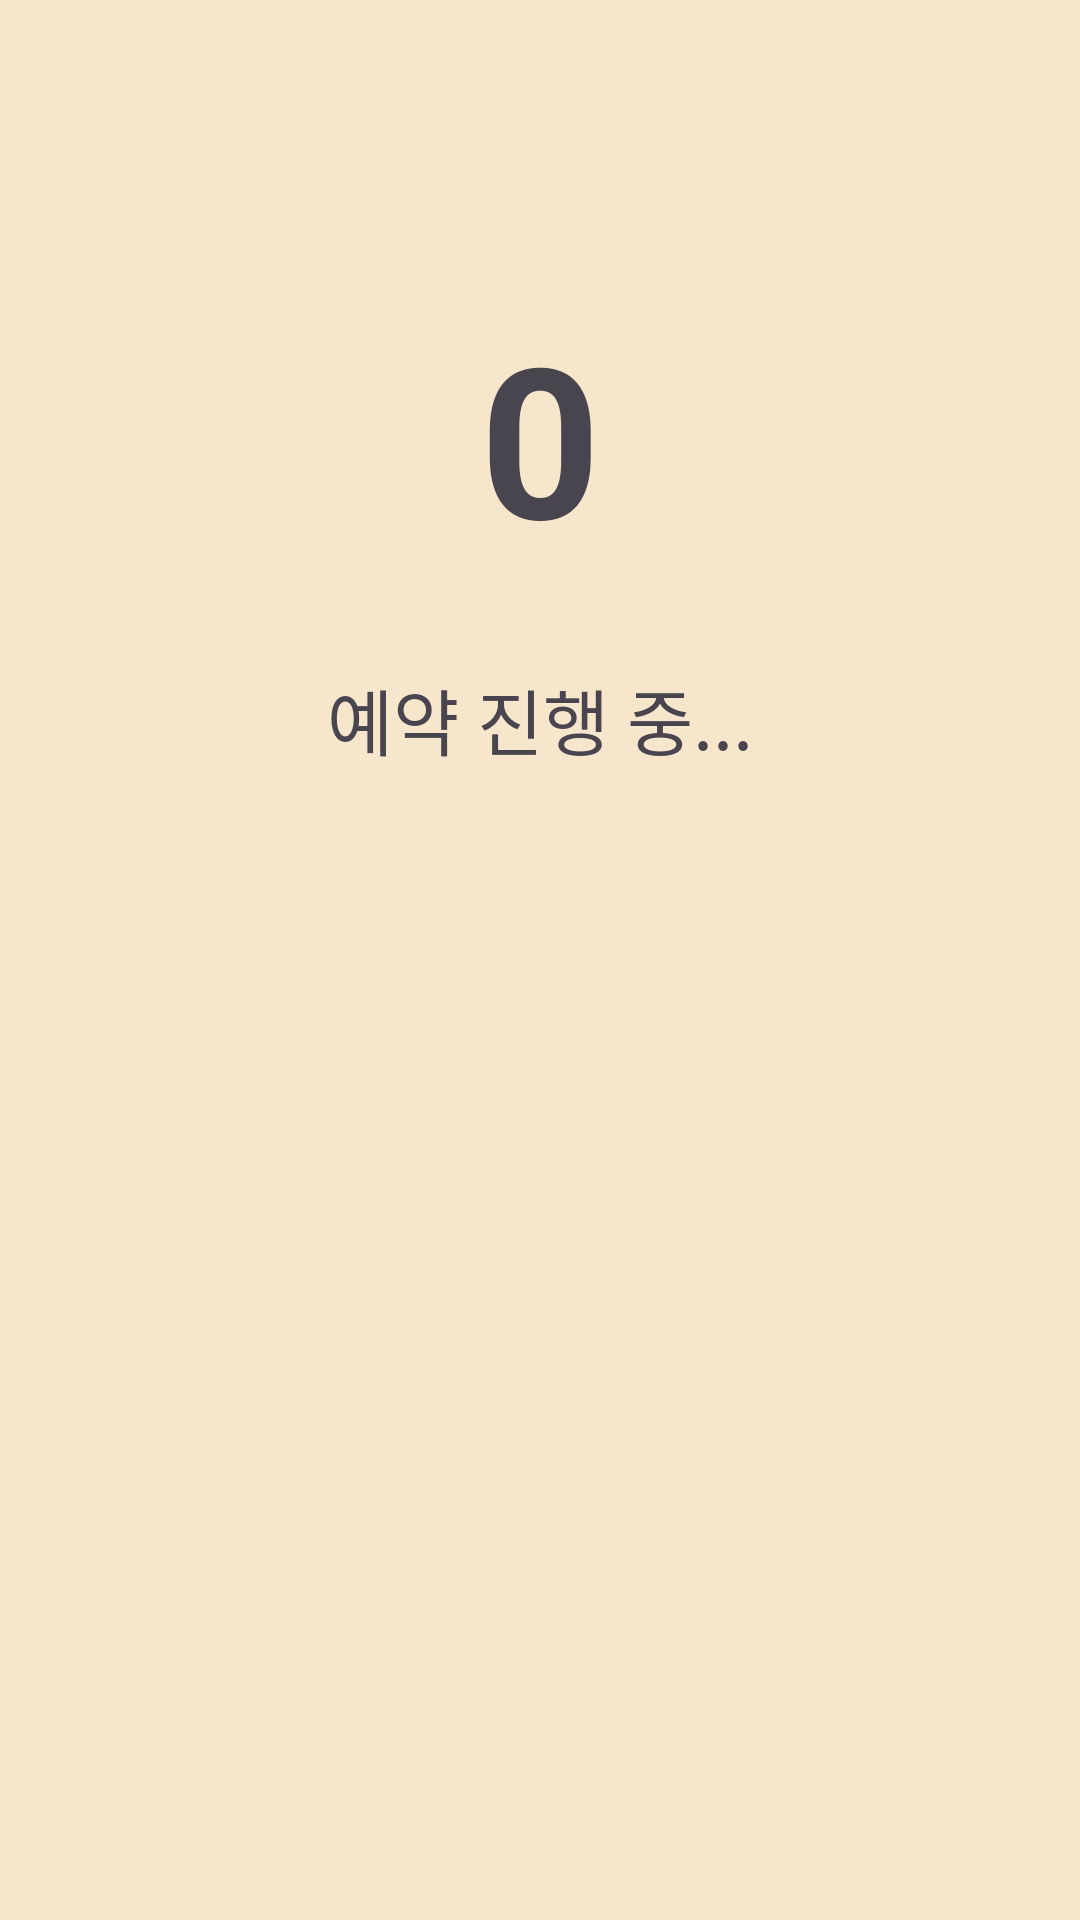

Android layout source for this screen:
<!-- AndroidManifest.xml: application theme Theme.MoblieInjeBus -->
<!-- res/layout/loading_layout.xml -->
<?xml version="1.0" encoding="utf-8"?>
<androidx.constraintlayout.widget.ConstraintLayout xmlns:android="http://schemas.android.com/apk/res/android"
    xmlns:app="http://schemas.android.com/apk/res-auto"
    xmlns:tools="http://schemas.android.com/tools"
    android:layout_width="match_parent"
    android:layout_height="match_parent"
    android:gravity="center"
    android:orientation="vertical"
    android:background="#F6E6CB">

    <TextView
        android:id="@+id/clickCounter"
        android:layout_width="wrap_content"
        android:layout_height="wrap_content"
        android:layout_gravity="center"
        android:layout_marginTop="99dp"
        android:text="0"
        android:textSize="70dp"
        android:textStyle="bold"
        app:layout_constraintEnd_toEndOf="parent"
        app:layout_constraintStart_toStartOf="parent"
        app:layout_constraintTop_toTopOf="parent"
        tools:ignore="MissingConstraints" />

    <ImageView
        android:id="@+id/catImg"
        android:layout_width="wrap_content"
        android:layout_height="wrap_content"
        android:layout_marginTop="148dp"
        android:layout_marginBottom="0dp"
        android:src="@drawable/popcat_02"
        app:layout_constraintStart_toStartOf="parent"
        app:layout_constraintTop_toBottomOf="@+id/clickCounter"
        tools:ignore="MissingConstraints" />

    <TextView
        android:id="@+id/textView2"
        android:layout_width="wrap_content"
        android:layout_height="wrap_content"
        android:layout_marginTop="30dp"
        android:gravity="center"
        android:text="예약이 완료되었습니다.\n 눌러서 돌아가기"
        android:visibility="gone"
        app:layout_constraintEnd_toEndOf="parent"
        app:layout_constraintStart_toStartOf="parent"
        app:layout_constraintTop_toBottomOf="@+id/clickCounter" />

    <TextView
        android:id="@+id/textView3"
        android:layout_width="wrap_content"
        android:layout_height="wrap_content"
        android:layout_marginTop="30dp"
        android:gravity="center"
        android:text="예약 진행 중..."
        android:textSize="24dp"
        app:layout_constraintEnd_toEndOf="parent"
        app:layout_constraintStart_toStartOf="parent"
        app:layout_constraintTop_toBottomOf="@+id/clickCounter" />

</androidx.constraintlayout.widget.ConstraintLayout>
<!-- resources referenced by this layout -->
<resources>
  <style name="Theme.MoblieInjeBus" parent="Base.Theme.MoblieInjeBus" />
  <style name="Base.Theme.MoblieInjeBus" parent="Theme.Material3.DayNight.NoActionBar">
          
          
      </style>
</resources>
